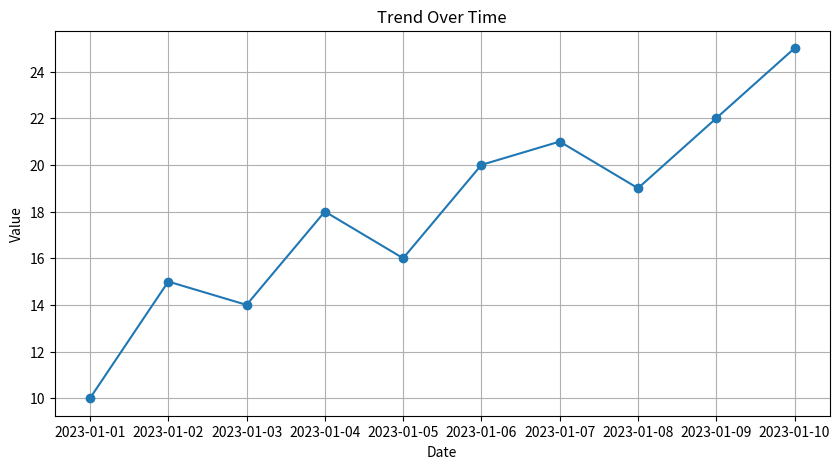

Write the Python code that produced this figure.
import pandas as pd
import matplotlib.pyplot as plt

# Sample time series data for demonstration purposes
data = {
    'date': pd.date_range(start='2023-01-01', periods=10, freq='D'),
    'value': [10, 15, 14, 18, 16, 20, 21, 19, 22, 25]
}

# Load the time series dataset into a DataFrame
df = pd.DataFrame(data)

# Ensure the 'date' column is in datetime format
df['date'] = pd.to_datetime(df['date'])

# Set the 'date' column as the index of the DataFrame
df.set_index('date', inplace=True)

# Create a line plot to visualize the trend over time
plt.figure(figsize=(10, 5))
plt.plot(df.index, df['value'], marker='o')
plt.title('Trend Over Time')
plt.xlabel('Date')
plt.ylabel('Value')
plt.grid(True)
plt.show()